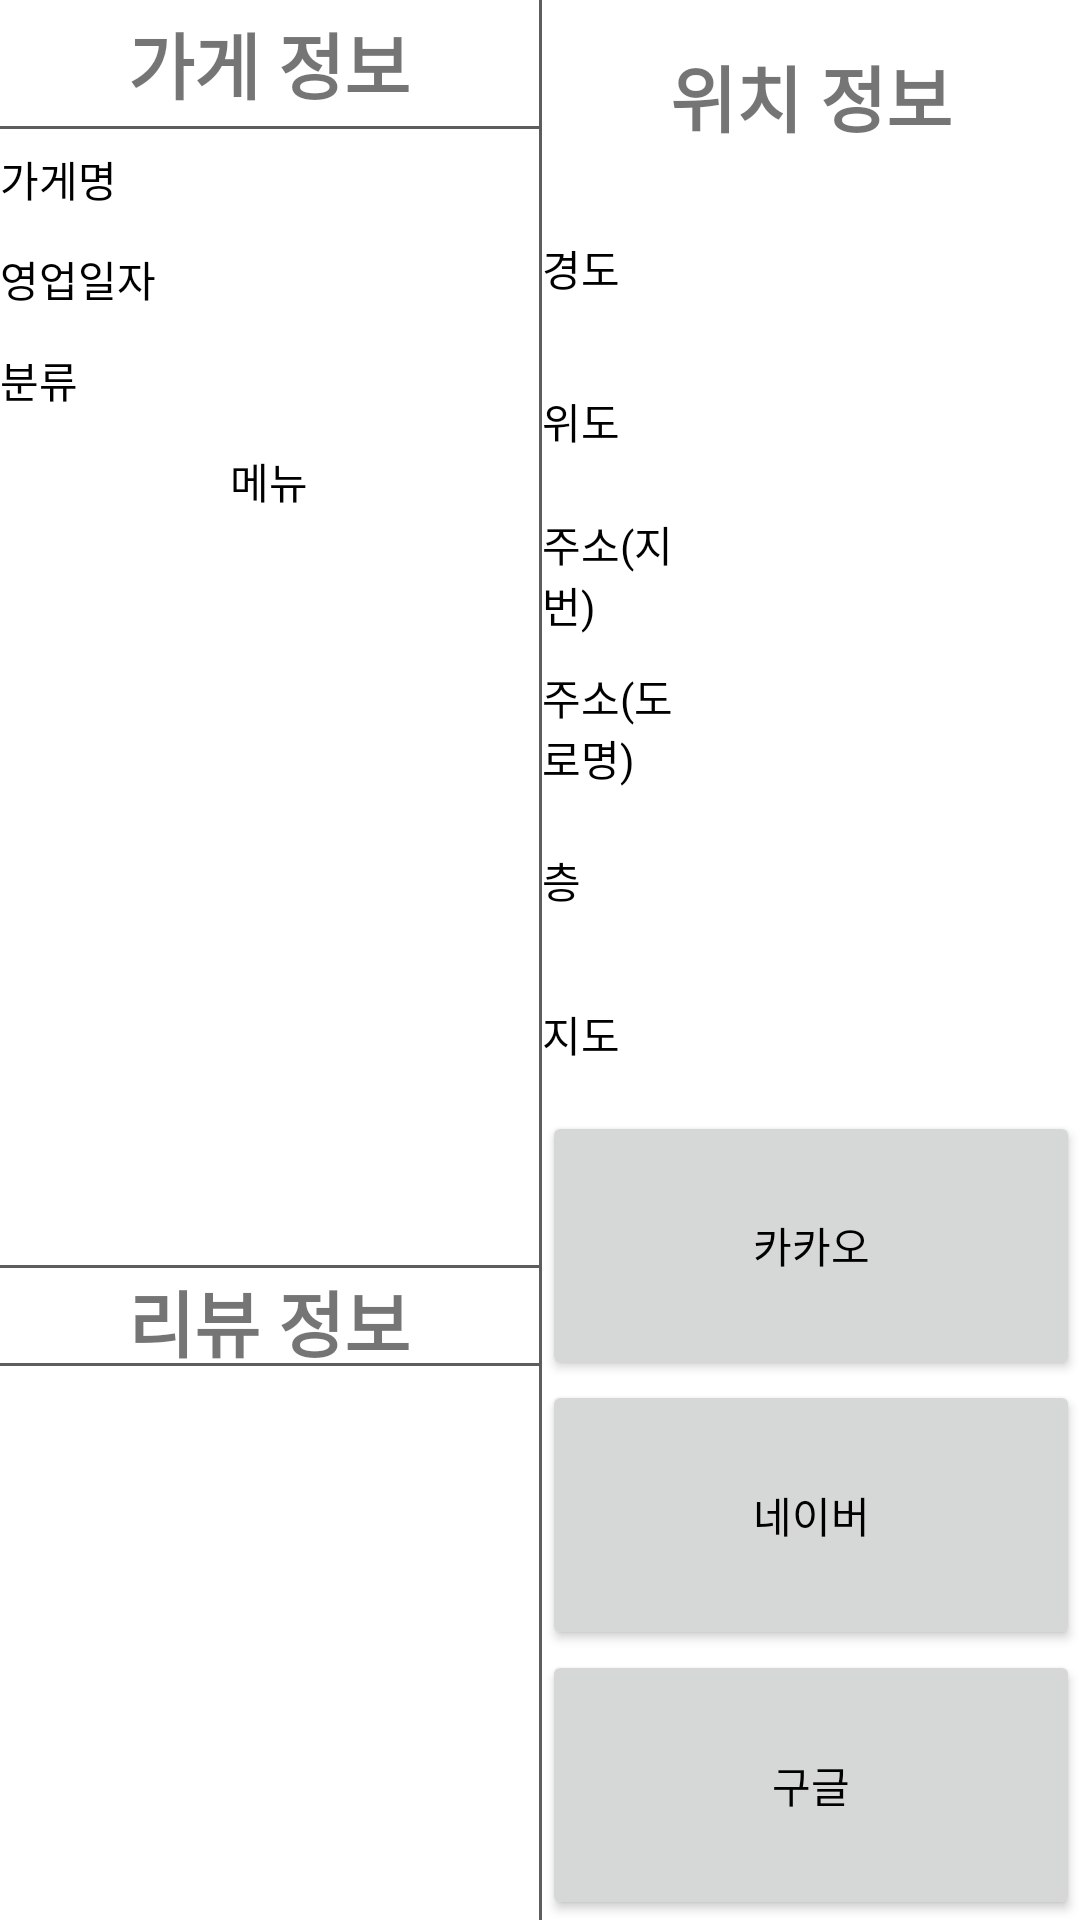

Android layout source for this screen:
<!-- AndroidManifest.xml: application theme Theme.User50Sample -->
<!-- res/layout/dialog_randompick.xml -->
<?xml version="1.0" encoding="utf-8"?>
<LinearLayout xmlns:android="http://schemas.android.com/apk/res/android"
    android:layout_width="match_parent"
    android:layout_height="match_parent"
    android:orientation="horizontal">

    <LinearLayout
        android:layout_width="match_parent"
        android:layout_height="match_parent"
        android:layout_weight="5"
        android:orientation="vertical">

        
        <LinearLayout
            android:layout_width="match_parent"
            android:layout_height="0dp"
            android:layout_weight="6.6"
            android:orientation="vertical">

            <TextView
                android:layout_width="match_parent"
                android:layout_height="0dp"
                android:layout_weight="1"
                android:gravity="center"
                android:text="가게 정보"
                android:textSize="24dp"
                android:textStyle="bold" />

            <ImageView
                android:layout_width="match_parent"
                android:layout_height="1dp"
                android:background="#5d5d5d" />

            <LinearLayout
                android:layout_width="match_parent"
                android:layout_height="0dp"
                android:layout_weight="0.8"
                android:orientation="horizontal">

                <TextView
                    android:layout_width="0dp"
                    android:layout_height="match_parent"
                    android:layout_weight="3"
                    android:gravity="center_vertical"
                    android:text="가게명"
                    android:textColor="@color/black" />

                <TextView
                    android:id="@+id/randompick_tv_restaurant_name"
                    android:layout_width="0dp"
                    android:layout_height="match_parent"
                    android:layout_weight="7"
                    android:gravity="center_vertical"
                    android:text=""
                    android:textColor="@color/black" />

            </LinearLayout>

            <LinearLayout
                android:layout_width="match_parent"
                android:layout_height="0dp"
                android:layout_weight="0.8"
                android:orientation="horizontal">

                <TextView
                    android:layout_width="0dp"
                    android:layout_height="match_parent"
                    android:layout_weight="3"
                    android:gravity="center_vertical"
                    android:text="영업일자"
                    android:textColor="@color/black" />

                <TextView
                    android:id="@+id/randompick_tv_restaurant_date"
                    android:layout_width="0dp"
                    android:layout_height="match_parent"
                    android:layout_weight="7"
                    android:gravity="center_vertical"
                    android:text=""
                    android:textColor="@color/black" />

            </LinearLayout>

            <LinearLayout
                android:layout_width="match_parent"
                android:layout_height="0dp"
                android:layout_weight="0.8"
                android:orientation="horizontal">

                <TextView
                    android:layout_width="0dp"
                    android:layout_height="match_parent"
                    android:layout_weight="3"
                    android:gravity="center_vertical"
                    android:text="분류"
                    android:textColor="@color/black" />

                <TextView
                    android:id="@+id/randompick_tv_restaurant_type"
                    android:layout_width="0dp"
                    android:layout_height="match_parent"
                    android:layout_weight="7"
                    android:gravity="center_vertical"
                    android:text=""
                    android:textColor="@color/black" />

            </LinearLayout>

            <TextView
                android:layout_width="match_parent"
                android:layout_height="0dp"
                android:layout_weight="0.8"
                android:gravity="center"
                android:text="메뉴"
                android:textColor="@color/black" />

            <ListView
                android:id="@+id/randompick_lv_restaurant_menu"
                android:layout_width="match_parent"
                android:layout_height="0dp"
                android:layout_weight="5.8" />

        </LinearLayout>

        <ImageView
            android:layout_width="match_parent"
            android:layout_height="1dp"
            android:background="#5d5d5d" />

        
        <LinearLayout
            android:layout_width="match_parent"
            android:layout_height="0dp"
            android:layout_weight="3.4"
            android:orientation="vertical">

            <TextView
                android:layout_width="match_parent"
                android:layout_height="0dp"
                android:layout_weight="1"
                android:gravity="center"
                android:text="리뷰 정보"
                android:textSize="24dp"
                android:textStyle="bold" />

            <ImageView
                android:layout_width="match_parent"
                android:layout_height="1dp"
                android:background="#5d5d5d" />

            <ListView
                android:id="@+id/randompick_lv_review"
                android:layout_width="match_parent"
                android:layout_height="0dp"
                android:layout_weight="5.8" />

        </LinearLayout>

    </LinearLayout>

    <ImageView
        android:layout_width="1dp"
        android:layout_height="match_parent"
        android:background="#5d5d5d" />

    
    <LinearLayout
        android:layout_width="match_parent"
        android:layout_height="match_parent"
        android:layout_weight="5"
        android:orientation="vertical">

        <TextView
            android:layout_width="match_parent"
            android:layout_height="0dp"
            android:layout_weight="1"
            android:gravity="center"
            android:text="위치 정보"
            android:textSize="24dp"
            android:textStyle="bold" />

        <LinearLayout
            android:layout_width="match_parent"
            android:layout_height="0dp"
            android:layout_weight="0.8"
            android:orientation="horizontal">

            <TextView
                android:layout_width="0dp"
                android:layout_height="match_parent"
                android:layout_weight="3"
                android:gravity="center_vertical"
                android:text="경도"
                android:textColor="@color/black" />

            <TextView
                android:id="@+id/randompick_tv_location_longitude"
                android:layout_width="0dp"
                android:layout_height="match_parent"
                android:layout_weight="7"
                android:gravity="center_vertical"
                android:text=""
                android:textColor="@color/black" />

        </LinearLayout>

        <LinearLayout
            android:layout_width="match_parent"
            android:layout_height="0dp"
            android:layout_weight="0.8"
            android:orientation="horizontal">

            <TextView
                android:layout_width="0dp"
                android:layout_height="match_parent"
                android:layout_weight="3"
                android:gravity="center_vertical"
                android:text="위도"
                android:textColor="@color/black" />

            <TextView
                android:id="@+id/randompick_tv_location_latitude"
                android:layout_width="0dp"
                android:layout_height="match_parent"
                android:layout_weight="7"
                android:gravity="center_vertical"
                android:text=""
                android:textColor="@color/black" />

        </LinearLayout>

        <LinearLayout
            android:layout_width="match_parent"
            android:layout_height="0dp"
            android:layout_weight="0.8"
            android:orientation="horizontal">

            <TextView
                android:layout_width="0dp"
                android:layout_height="match_parent"
                android:layout_weight="3"
                android:gravity="center_vertical"
                android:text="주소(지번)"
                android:textColor="@color/black" />

            <TextView
                android:id="@+id/randompick_tv_location_jibun"
                android:layout_width="0dp"
                android:layout_height="match_parent"
                android:layout_weight="7"
                android:gravity="center_vertical"
                android:text=""
                android:textColor="@color/black" />

        </LinearLayout>

        <LinearLayout
            android:layout_width="match_parent"
            android:layout_height="0dp"
            android:layout_weight="0.8"
            android:orientation="horizontal">

            <TextView
                android:layout_width="0dp"
                android:layout_height="match_parent"
                android:layout_weight="3"
                android:gravity="center_vertical"
                android:text="주소(도로명)"
                android:textColor="@color/black" />

            <TextView
                android:id="@+id/randompick_tv_location_road"
                android:layout_width="0dp"
                android:layout_height="match_parent"
                android:layout_weight="7"
                android:gravity="center_vertical"
                android:text=""
                android:textColor="@color/black" />

        </LinearLayout>

        <LinearLayout
            android:layout_width="match_parent"
            android:layout_height="0dp"
            android:layout_weight="0.8"
            android:orientation="horizontal">

            <TextView
                android:layout_width="0dp"
                android:layout_height="match_parent"
                android:layout_weight="3"
                android:gravity="center_vertical"
                android:text="층"
                android:textColor="@color/black" />

            <TextView
                android:id="@+id/randompick_tv_location_floor"
                android:layout_width="0dp"
                android:layout_height="match_parent"
                android:layout_weight="7"
                android:gravity="center_vertical"
                android:text=""
                android:textColor="@color/black" />

        </LinearLayout>

        <TextView
            android:layout_width="match_parent"
            android:layout_height="0dp"
            android:layout_weight="0.8"
            android:gravity="center_vertical"
            android:text="지도"
            android:textColor="@color/black" />

        <Button
            android:id="@+id/randompick_tv_location_kakao"
            android:layout_width="match_parent"
            android:layout_height="0dp"
            android:layout_weight="1.4"
            android:text="카카오"
            android:textColor="@color/black" />

        <Button
            android:id="@+id/randompick_tv_location_naver"
            android:layout_width="match_parent"
            android:layout_height="0dp"
            android:layout_weight="1.4"
            android:text="네이버"
            android:textColor="@color/black" />

        <Button
            android:id="@+id/randompick_tv_location_google"
            android:layout_width="match_parent"
            android:layout_height="0dp"
            android:layout_weight="1.4"
            android:text="구글"
            android:textColor="@color/black" />

    </LinearLayout>

</LinearLayout>
<!-- resources referenced by this layout -->
<resources>
  <color name="black">#FF000000</color>
  <style name="Theme.User50Sample" parent="Theme.MaterialComponents.DayNight.DarkActionBar">
          
          <item name="colorPrimary">@color/purple_500</item>
          <item name="colorPrimaryVariant">@color/purple_700</item>
          <item name="colorOnPrimary">@color/white</item>
          
          <item name="colorSecondary">@color/teal_200</item>
          <item name="colorSecondaryVariant">@color/teal_700</item>
          <item name="colorOnSecondary">@color/black</item>
          
          <item name="android:statusBarColor" tools:targetApi="l">?attr/colorPrimaryVariant</item>
          
      </style>
  <color name="purple_500">#FF6200EE</color>
  <color name="purple_700">#FF3700B3</color>
  <color name="white">#FFFFFFFF</color>
  <color name="teal_200">#FF03DAC5</color>
  <color name="teal_700">#FF018786</color>
</resources>
